Dataset: Defect_Detection_CNN_v_1_0_4 (GitHub, liqingxun0926/Defect-Detection). Classes: defect, no defect.

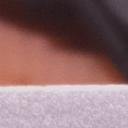
Label: no defect

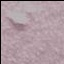
Label: defect

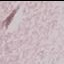
Label: defect

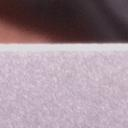
Label: no defect

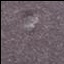
Label: defect

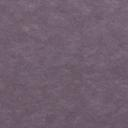
Label: no defect
